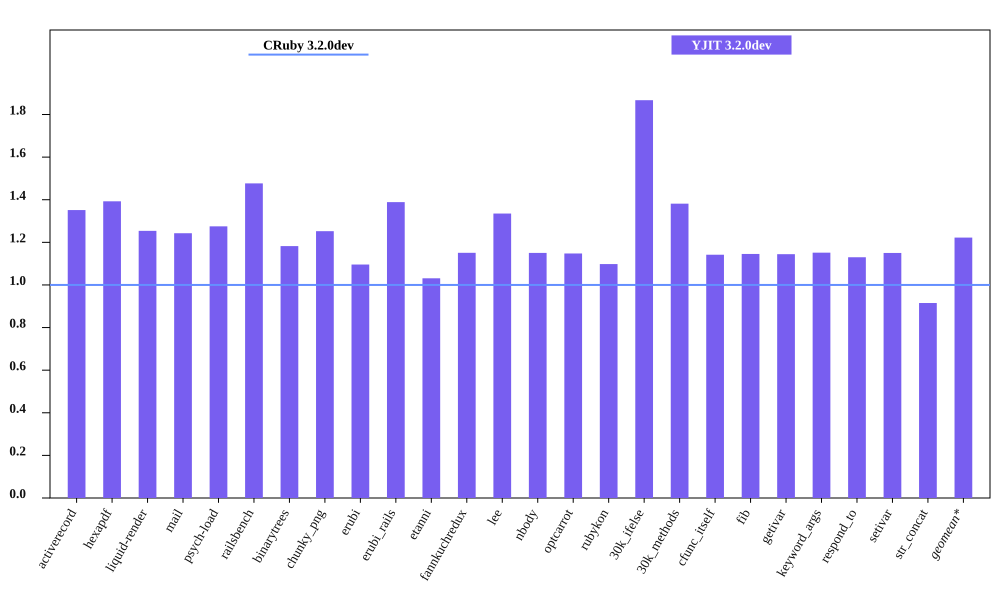

The table this chart was drawn from, first rows:
bench, CRuby 3.2.0dev mem (MiB), YJIT 3.2.0dev mem (MiB), Inline Code, Outlined Code, YJIT Mem overhead
activerecord, 65.03, 87.88, 5, 5
hexapdf, 293.7, 409, 4, 4
liquid-render, 31.12, 39.03, 2, 2
mail, 49.6, 61.64, 3, 3
psych-load, 35.89, 45.76, 2, 2
railsbench, 102.5, 151.3, 10, 10
binarytrees, 29.09, 34.39, 1, 1
chunky_png, 43.57, 54.57, 2, 2
erubi, 84.19, 92.26, 2, 2
erubi_rails, 101.4, 140.9, 9, 9
etanni, 99.13, 102.2, 1, 1
fannkuchredux, 25.1, 28.88, 1, 1
lee, 35.11, 46.87, 2, 2
nbody, 24.99, 28.75, 1, 1
optcarrot, 63, 72.3, 2, 2
rubykon, 58, 63.69, 1, 1
30k_ifelse, 66.51, 124.2, 11, 11
30k_methods, 58.41, 80.7, 5, 5
cfunc_itself, 25.17, 28.74, 1, 1
fib, 25.05, 28.7, 1, 1
getivar, 25.05, 28.66, 1, 1
keyword_args, 25, 28.79, 1, 1
respond_to, 25.54, 28.86, 1, 1
setivar, 24.95, 28.7, 1, 1
str_concat, 118.5, 108.5, 1, 1
